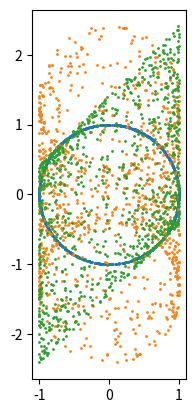

Python code for this plot:
import random

import numpy as np
import matplotlib.pyplot as plt
import scipy.optimize




def rotate_2d(x, y, theta):
    return (
        x * np.cos(theta) - y * np.sin(theta),
        x * np.sin(theta) + y * np.cos(theta)
    )


def rotate_hopf_inverse(x, y, z, w, theta, phi):
    x, y = rotate_2d(x, y, -phi)
    z, w = rotate_2d(z, w, -phi)
    w, x = rotate_2d(w, x, -theta)
    y, z = rotate_2d(y, z, -theta)
    return x, y, z, w


def get_cycloplane_error(point, spec):
    radius, zenith, azimuth = spec
    x, y, z, w = point / radius
    theta = zenith / 2
    phi = azimuth / 2
    # Inverse transformation.
    x, y, z, w = rotate_hopf_inverse(x, y, z, w, theta, phi)
    signed_distance = np.hypot(x, y) - radius
    return signed_distance * signed_distance


def get_summed_cycloplane_error(point, cycloplane_specs):
    return sum([
        get_cycloplane_error(point, spec)
        for spec in cycloplane_specs
    ])


def find_minimum(start, cycloplane_specs):
    temp = scipy.optimize.minimize(
        lambda x: get_summed_cycloplane_error(x, cycloplane_specs),
        start
    )
    if not temp.success:
        raise RuntimeError(f"Convergence failed: {temp.message}")
    return temp.x


def find_cycloplanes_intersection(cycloplane_specs, rng, count=1000):
    points = []
    radii = []
    for i in range(count):
        point = rng.uniform(-1, 1, size=(4,)) * 3
        minimum = find_minimum(point, cycloplane_specs)
        error = get_summed_cycloplane_error(minimum, cycloplane_specs)
        if error > 1e-3:
            raise ValueError(f"Convergence to local minimum that is not 0: {error}.")
        radius = np.sqrt(np.sum(np.square(minimum)))
        radii.append(radius)
        points.append(minimum)
    return {
        "points": np.array(points),
        "radius": np.mean(radii),
        "standard_deviation": np.std(radius),
    }


def get_hopf_fiber_cost(points, cycloplane_spec):
    result = 0.0
    for i in range(points.shape[0]):
        result += get_cycloplane_error(points[i, :], cycloplane_spec)
    return result


def fit_hopf_fiber_to_points(points, radius):
    increments = 10
    start = None
    for i in range(1, increments):
        for j in range(increments):
            zenith = np.pi * i / increments
            azimuth = 2 * np.pi * i / increments
            cost = get_hopf_fiber_cost(points, (radius, zenith, azimuth))
    raise ValueError
    return scipy.optimize.minimize(
        lambda x: get_hopf_fiber_cost(points, (radius, x[0], x[1])),
        start,
    )

def main():
    rng = np.random.default_rng(0)
    cycloplane_specs = [
        (1.0, 0.0, 0.0),
        (1.0, np.pi / 2, 0.0),
        (1.0, np.pi / 2, np.pi / 2),
    ]
    result = find_cycloplanes_intersection(cycloplane_specs, rng)
    radius = result["radius"]
    print(f"Standard deviation: {result['standard_deviation']}")

    points = result["points"]

    X, Y, Z, W = points[:, 0], points[:, 1], points[:, 2], points[:, 3]
    plt.gca().set_aspect("equal")
    plt.scatter(X, Y, 1)
    plt.show()

    plt.gca().set_aspect("equal")
    plt.scatter(X, Z, 1)
    plt.show()

    plt.gca().set_aspect("equal")
    plt.scatter(X, W, 1)
    plt.show()

    """
    temp = fit_hopf_fiber_to_points(points, radius)
    zenith, azimuth = temp.x
    print(f"Success = {temp.success}")
    print(f"Message = {temp.message}")
    print(f"Cost = {temp.fun}")
    print(f"Radius = {radius}")
    print(f"Zenith = {np.degrees(zenith)}")
    print(f"Azimuth = {np.degrees(azimuth)}")
    """


if __name__ == "__main__":
    main()